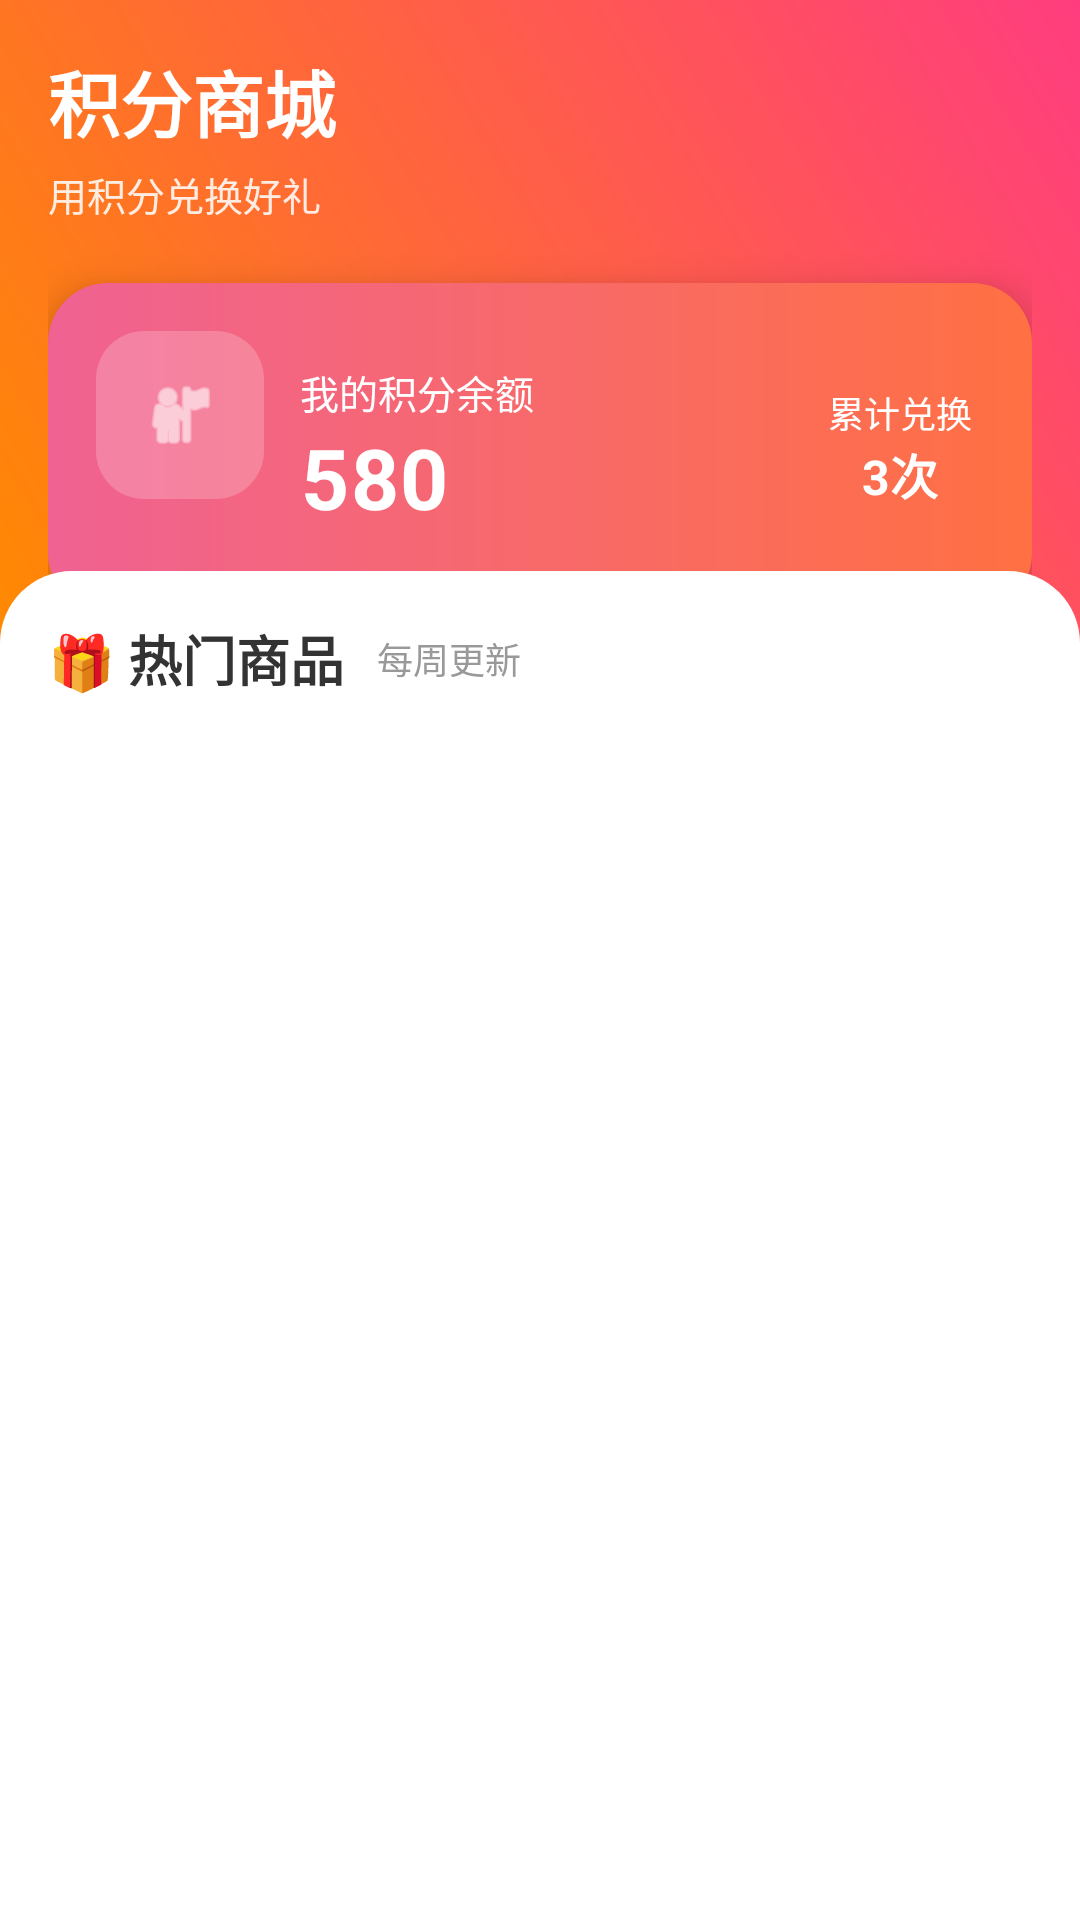

Reconstruct the res/layout file that produces this screen, plus the resources it refers to.
<!-- AndroidManifest.xml: application theme Theme.CampusTask -->
<!-- res/layout/fragment_shop.xml -->
<?xml version="1.0" encoding="utf-8"?>
<LinearLayout xmlns:android="http://schemas.android.com/apk/res/android"
    xmlns:app="http://schemas.android.com/apk/res-auto"
    android:orientation="vertical"
    android:layout_width="match_parent"
    android:layout_height="match_parent"
    android:background="@color/bg_main">

    
    <LinearLayout
        android:layout_width="match_parent"
        android:layout_height="220dp"
        android:orientation="vertical"
        android:padding="16dp"
        android:background="@drawable/bg_gradient_orange">

        
        <TextView
            android:layout_width="wrap_content"
            android:layout_height="wrap_content"
            android:text="积分商城"
            android:textSize="24sp"
            android:textStyle="bold"
            android:textColor="@color/text_primary"/>

        <TextView
            android:layout_width="wrap_content"
            android:layout_height="wrap_content"
            android:text="用积分兑换好礼"
            android:textSize="13sp"
            android:textColor="@color/text_secondary_on_primary"
            android:layout_marginTop="4dp"/>

        
        <LinearLayout
            android:layout_width="match_parent"
            android:layout_height="110dp"
            android:layout_marginTop="20dp"
            android:orientation="horizontal"
            android:padding="16dp"
            android:background="@drawable/bg_score_card"
            android:elevation="8dp">

            
            <LinearLayout
                android:layout_width="56dp"
                android:layout_height="56dp"
                android:background="@drawable/bg_icon_box"
                android:gravity="center">

                <ImageView
                    android:layout_width="26dp"
                    android:layout_height="26dp"
                    android:src="@android:drawable/ic_menu_myplaces"
                    app:tint="@color/text_primary"/>
            </LinearLayout>

            
            <LinearLayout
                android:layout_width="0dp"
                android:layout_height="match_parent"
                android:layout_weight="1"
                android:orientation="vertical"
                android:gravity="center_vertical"
                android:layout_marginStart="12dp">

                <TextView
                    android:layout_width="wrap_content"
                    android:layout_height="wrap_content"
                    android:text="我的积分余额"
                    android:textColor="@color/text_primary"
                    android:textSize="13sp"/>

                <TextView
                    android:id="@+id/mypoints"
                    android:layout_width="wrap_content"
                    android:layout_height="wrap_content"
                    android:text="580"
                    android:textSize="28sp"
                    android:textStyle="bold"
                    android:letterSpacing="0.02"
                    android:textColor="@color/text_primary"/>
            </LinearLayout>

            
            <LinearLayout
                android:layout_width="wrap_content"
                android:layout_height="match_parent"
                android:orientation="vertical"
                android:gravity="center"
                android:layout_marginEnd="4dp">

                <TextView
                    android:layout_width="wrap_content"
                    android:layout_height="wrap_content"
                    android:text="累计兑换"
                    android:textColor="@color/text_primary"
                    android:textSize="12sp"/>

                <TextView
                    android:id="@+id/exchanged"
                    android:layout_width="wrap_content"
                    android:layout_height="wrap_content"
                    android:text="3次"
                    android:textColor="@color/text_primary"
                    android:textSize="16sp"
                    android:textStyle="bold"/>
            </LinearLayout>

        </LinearLayout>

    </LinearLayout>

    
    <LinearLayout
        android:layout_width="match_parent"
        android:layout_height="match_parent"
        android:orientation="vertical"
        android:layout_marginTop="-30dp"
        android:background="@drawable/bg_content">

        
        <LinearLayout
            android:layout_width="match_parent"
            android:layout_height="wrap_content"
            android:padding="16dp"
            android:orientation="horizontal"
            android:gravity="center_vertical">

            <TextView
                android:layout_width="wrap_content"
                android:layout_height="wrap_content"
                android:text="🎁 热门商品"
                android:textSize="18sp"
                android:textStyle="bold"
                android:textColor="@color/text_body"/>

            <TextView
                android:layout_width="wrap_content"
                android:layout_height="wrap_content"
                android:text=" 每周更新"
                android:textSize="12sp"
                android:textColor="@color/text_hint"
                android:layout_marginStart="8dp"/>
        </LinearLayout>

        
        <androidx.recyclerview.widget.RecyclerView
            android:id="@+id/recyclerShop"
            android:layout_width="match_parent"
            android:layout_height="match_parent"
            android:paddingHorizontal="12dp"/>

    </LinearLayout>

</LinearLayout>
<!-- resources referenced by this layout -->
<resources>
  <color name="bg_main">#F5F6FA</color>
  <color name="text_body">#333333</color>
  <color name="text_hint">#999999</color>
  <color name="text_primary">#FFFFFF</color>
  <color name="text_secondary_on_primary">#DDFFFFFF</color>
  <!-- drawable bg_content (drawable) -->
  <shape xmlns:android="http://schemas.android.com/apk/res/android">
      <solid android:color="@color/bg_content_white"/>
      <corners
          android:topLeftRadius="24dp"
          android:topRightRadius="24dp"/>
  </shape>
  <!-- drawable bg_gradient_orange (drawable) -->
  <?xml version="1.0" encoding="utf-8"?>
  <shape xmlns:android="http://schemas.android.com/apk/res/android">
  
      <gradient
          android:angle="45"
          android:startColor="@color/gradient_orange_pink_start"
          android:endColor="@color/gradient_orange_pink_end"
          android:type="linear"/>
  
  </shape>
  <!-- drawable bg_icon_box (drawable) -->
  <shape xmlns:android="http://schemas.android.com/apk/res/android">
      <solid android:color="@color/overlay_white"/>
      <corners android:radius="16dp"/>
  </shape>
  <!-- drawable bg_score_card (drawable) -->
  <shape xmlns:android="http://schemas.android.com/apk/res/android">
      <gradient
          android:startColor="@color/gradient_score_card_start"
          android:endColor="@color/gradient_score_card_end"
          android:angle="0"/>
      <corners android:radius="20dp"/>
  </shape>
  <style name="Theme.CampusTask" parent="Base.Theme.CampusTask" />
  <color name="bg_content_white">#FFFFFF</color>
  <color name="gradient_orange_pink_start">#FF8A00</color>
  <color name="gradient_orange_pink_end">#FF3D7F</color>
  <color name="overlay_white">#33FFFFFF</color>
  <color name="gradient_score_card_start">#F06292</color>
  <color name="gradient_score_card_end">#FF7043</color>
  <style name="Base.Theme.CampusTask" parent="Theme.Material3.DayNight.NoActionBar">
  
          
          <item name="android:windowBackground">@color/bg_main</item>
          <item name="colorPrimary">@color/color_primary</item>
  
      </style>
  <color name="color_primary">#7B61FF</color>
</resources>
